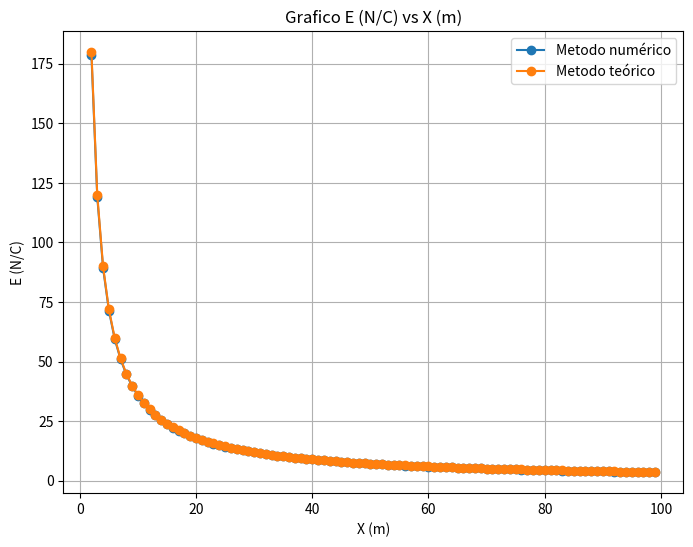

The matplotlib source for this figure:

import matplotlib.pyplot as plt
import math
k=9.00*pow(10,9)
densidad=20.0*pow(10,-9)
yi=0.002
qi=densidad*yi

E=[]
sumatoria=0

#primera ecuacion corregida
for x in range(100):

    if x>=2:
        
        for y in range(32):
            distancia=math.sqrt(((y*yi)**2+x**2))
            trapecio=(2.00*k*qi*y/(distancia**2))*x         #x=cos porque es el eje horizontal del vector r (ver figura)
            sumatoria+=trapecio

        E.append(sumatoria)
        sumatoria=0
print(E[0])
print(E[len(E)-1])
print("------------------------")


#teorica

permitiVacio=8.85*pow(10,-12)
CampoE=[]
for x in range (100):
    if x>=2:
        operacion=(densidad/(2*math.pi*permitiVacio*x))
        CampoE.append(operacion)

    
print(CampoE[0])
print(CampoE[len(CampoE)-1])




x=range(2,100)

# Crear la gráfica
plt.figure(figsize=(8, 6))  # Tamaño de la figura

# Agregar los datos a la gráfica
plt.plot(x, E, marker='o')
plt.plot(x, CampoE, marker='o')



# Etiquetas de los ejes
plt.xlabel('X (m)')
plt.ylabel('E (N/C)')

# Título de la gráfica
plt.title('Grafico E (N/C) vs X (m)')

plt.legend(["Metodo numérico", "Metodo teórico"])

# Mostrar la gráfica
plt.grid(True)  # Mostrar cuadrícula
plt.show()